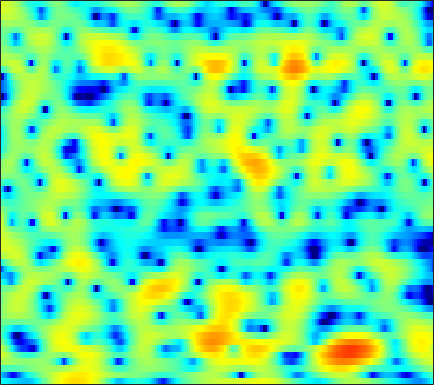

The table this chart was drawn from, first rows:
-5.1864, -5.5116, -5.943, -6.3625, -6.6654, -7.0533, -7.4122, -7.6709, -7.9756, -8.2158, -8.3956, -8.4754, -8.4713, -8.2607, -7.89, -7.0921, -6.0203, -5.0829, -3.7544, -2.4016, -1.0943, -0.1686, 0.98409, 2.032
-8.166, -9.148, -10.79, -12.89, -14.73, -16.98, -17.11, -15.53, -12.89, -10.56, -8.656, -7.453, -6.073, -4.889, -4.093, -3.122, -2.229, -1.595, -0.7913, -0.02395, 0.7109, 1.24, 1.915, 2.549
-2.685, -2.634, -2.616, -2.616, -2.605, -2.538, -2.409, -2.274, -2.034, -1.744, -1.416, -1.152, -0.7922, -0.4367, -0.1822, 0.1402, 0.4371, 0.6354, 0.8632, 1.048, 1.186, 1.259, 1.317, 1.337
1.693, 1.67, 1.581, 1.438, 1.312, 1.13, 0.9417, 0.8031, 0.6338, 0.5118, 0.4371, 0.4164, 0.4396, 0.4976, 0.5623, 0.6629, 0.7677, 0.8335, 0.8786, 0.851, 0.7168, 0.5194, 0.09209, -0.5793
3.846, 3.378, 2.666, 1.871, 1.235, 0.3534, -0.5481, -1.214, -2.054, -2.766, -3.348, -3.665, -3.884, -3.855, -3.668, -3.202, -2.54, -1.966, -1.184, -0.4519, 0.1703, 0.5418, 0.8749, 1.024
3.029, 2.041, 0.515, -1.262, -2.77, -5.027, -7.605, -9.658, -12.2, -13.84, -14.38, -14.51, -15.07, -16.7, -18.69, -19.12, -14.23, -10.6, -6.8, -3.916, -1.681, -0.3219, 1.139, 2.272
0.3475, -0.9453, -2.93, -5.224, -7.147, -10.03, -13.14, -15.49, -17.89, -18.13, -16.78, -15.7, -14.37, -13.25, -12.43, -11.13, -9.371, -7.748, -5.435, -3.212, -1.23, 0.07644, 1.563, 2.782
-1.912, -3.165, -5.185, -7.694, -10, -13.88, -19.57, -26.57, -25.09, -18.34, -14.53, -12.49, -10.26, -8.374, -7.11, -5.597, -4.206, -3.197, -1.892, -0.6595, 0.4951, 1.295, 2.254, 3.081
-1.984, -2.538, -3.447, -4.516, -5.368, -6.482, -7.401, -7.808, -7.876, -7.415, -6.643, -5.955, -4.96, -3.999, -3.325, -2.493, -1.723, -1.173, -0.4741, 0.1804, 0.804, 1.253, 1.83, 2.368
-0.9848, -0.8666, -0.822, -0.8682, -0.9424, -1.062, -1.157, -1.201, -1.224, -1.185, -1.101, -1.017, -0.8889, -0.7888, -0.7393, -0.7082, -0.7071, -0.731, -0.7841, -0.8287, -0.8129, -0.7457, -0.5313, -0.1514
0.07554, 0.5362, 1.034, 1.411, 1.62, 1.817, 1.933, 1.97, 1.956, 1.875, 1.726, 1.562, 1.254, 0.8255, 0.4314, -0.2122, -1.01, -1.74, -2.912, -4.31, -5.879, -7.027, -7.927, -7.42
0.07708, 0.7223, 1.449, 2.031, 2.379, 2.723, 2.937, 3.013, 3.008, 2.871, 2.595, 2.29, 1.746, 1.05, 0.4164, -0.6117, -1.874, -2.99, -4.741, -6.9, -9.61, -12.09, -15.15, -14.04
-0.48, 0.3069, 1.18, 1.874, 2.294, 2.732, 3.024, 3.15, 3.192, 3.073, 2.787, 2.457, 1.852, 1.038, 0.2666, -0.9577, -2.396, -3.574, -5.241, -6.863, -8.114, -8.658, -8.725, -8.041
-0.4711, 0.1994, 0.9375, 1.554, 1.956, 2.408, 2.783, 3.008, 3.208, 3.279, 3.181, 2.98, 2.513, 1.764, 1.001, -0.3049, -2.064, -3.762, -6.756, -11.11, -18.65, -22.45, -14.09, -9.523
-1.073, -0.9442, -0.8233, -0.6774, -0.501, -0.101, 0.514, 1.066, 1.801, 2.461, 2.943, 3.154, 3.196, 2.967, 2.627, 1.898, 0.8455, -0.1183, -1.548, -3.049, -4.209, -4.592, -4.394, -3.679
-4.079, -4.841, -6.287, -8.35, -10.04, -10.37, -7.53, -5.036, -2.263, -0.1905, 1.297, 2.101, 2.83, 3.234, 3.335, 3.253, 3.013, 2.746, 2.3, 1.844, 1.439, 1.187, 0.9072, 0.6236
-8.006, -8.36, -9.066, -10.15, -10.9, -10.66, -8.326, -6.109, -3.465, -1.395, 0.1171, 0.9577, 1.75, 2.221, 2.394, 2.481, 2.446, 2.348, 2.166, 2.008, 1.849, 1.74, 1.606, 1.442
-14.63, -10.96, -7.895, -5.907, -4.781, -3.493, -2.284, -1.426, -0.394, 0.4399, 1.042, 1.319, 1.465, 1.354, 1.151, 0.7889, 0.3404, 0.03378, -0.2319, -0.3135, -0.2457, -0.1012, 0.1743, 0.4995
-4.236, -3.269, -1.867, -0.581, 0.2333, 1.124, 1.821, 2.2, 2.528, 2.61, 2.444, 2.128, 1.418, 0.3659, -0.6743, -2.455, -4.555, -6.073, -7.301, -7.09, -5.899, -4.903, -3.724, -2.659
1.999, 2.231, 2.585, 2.941, 3.186, 3.438, 3.557, 3.546, 3.376, 3.006, 2.387, 1.734, 0.5592, -1.035, -2.616, -5.335, -9.132, -13.04, -17.34, -14.73, -11.89, -10.71, -10.06, -9.864
3.644, 3.691, 3.735, 3.736, 3.701, 3.599, 3.406, 3.2, 2.814, 2.302, 1.627, 1.011, 0.03107, -1.15, -2.136, -3.561, -5.072, -6.128, -7.334, -8.349, -9.297, -10.29, -12.32, -15.97
3.754, 3.679, 3.531, 3.332, 3.147, 2.857, 2.525, 2.241, 1.809, 1.305, 0.7413, 0.28, -0.3836, -1.084, -1.616, -2.361, -3.043, -3.532, -4.171, -4.727, -5.257, -5.644, -6.07, -6.255
3.478, 3.221, 2.805, 2.353, 2.009, 1.559, 1.129, 0.8149, 0.3988, -0.04689, -0.5214, -0.8944, -1.389, -1.827, -2.11, -2.366, -2.465, -2.479, -2.418, -2.316, -2.21, -2.104, -1.959, -1.767
3.396, 2.727, 1.696, 0.6114, -0.1167, -0.8383, -1.221, -1.341, -1.449, -1.65, -2.098, -2.606, -3.453, -4.306, -4.689, -4.524, -3.731, -2.878, -1.696, -0.6969, 0.1097, 0.5728, 1.022, 1.293
3.681, 2.32, -0.1277, -3.605, -6.995, -10.26, -7.604, -5.235, -3.273, -2.425, -2.559, -3.296, -5.399, -9.696, -17.08, -16.68, -7.18, -3.68, -0.6548, 1.299, 2.624, 3.26, 3.747, 3.859
2.729, 1.552, -0.41, -2.787, -4.557, -5.824, -5.157, -4.033, -2.692, -1.879, -1.572, -1.654, -2.084, -2.619, -2.823, -2.337, -1.205, -0.07756, 1.33, 2.492, 3.32, 3.704, 3.889, 3.687
0.4624, -0.1195, -0.916, -1.628, -2.045, -2.358, -2.354, -2.206, -1.889, -1.532, -1.209, -1.016, -0.786, -0.5585, -0.3372, 0.03241, 0.5096, 0.9122, 1.443, 1.944, 2.285, 2.444, 2.47, 2.246
-1.993, -2.42, -2.908, -3.205, -3.282, -3.178, -2.88, -2.578, -2.125, -1.655, -1.234, -0.9463, -0.604, -0.2949, -0.06872, 0.1984, 0.5182, 0.7395, 1.059, 1.353, 1.625, 1.783, 1.919, 1.942
-4.888, -5.926, -7.154, -7.658, -7.305, -6.156, -4.807, -3.852, -2.771, -1.926, -1.313, -0.9615, -0.645, -0.4452, -0.3612, -0.2822, -0.1862, -0.08311, 0.1593, 0.476, 0.9247, 1.268, 1.728, 2.134
-6.205, -8.805, -14.94, -26.86, -15.41, -9.026, -5.672, -3.999, -2.453, -1.471, -0.8716, -0.6588, -0.629, -0.8711, -1.228, -1.806, -2.527, -2.885, -2.951, -2.305, -1.146, -0.1685, 1.085, 2.154
-2.117, -2.906, -3.789, -4.167, -3.917, -3.124, -2.198, -1.546, -0.9195, -0.5472, -0.4407, -0.5587, -0.9684, -1.756, -2.644, -4.506, -7.485, -11.41, -20.45, -11.37, -5.447, -2.673, -0.0841, 1.699
0.4405, 0.3141, 0.1397, 0.01264, -0.04253, -0.1118, -0.1917, -0.3303, -0.5988, -0.9765, -1.473, -1.84, -2.343, -2.847, -3.275, -4.009, -4.891, -5.496, -5.64, -4.482, -2.656, -1.227, 0.3895, 1.612
1.008, 1.188, 1.315, 1.33, 1.217, 0.8882, 0.329, -0.3124, -1.434, -2.943, -4.698, -5.835, -6.461, -5.744, -4.772, -3.446, -2.406, -1.679, -0.8515, 0.01452, 0.7521, 1.314, 1.872, 2.228
0.007589, 0.6233, 1.256, 1.611, 1.663, 1.464, 0.8489, 0.09683, -1.444, -3.848, -7.667, -12.5, -17.2, -9.364, -5.878, -2.747, -0.7714, 0.3765, 1.467, 2.214, 2.685, 2.855, 2.845, 2.562
-3.049, -1.775, -0.4537, 0.4342, 0.8829, 1.156, 1.086, 0.8199, 0.1926, -0.6292, -1.53, -2.013, -2.165, -1.652, -0.9479, 0.07446, 1.094, 1.7, 2.359, 2.74, 2.907, 2.789, 2.387, 1.599
-5.438, -3.868, -2.214, -0.9253, -0.1928, 0.4859, 0.8963, 1.025, 1.024, 0.883, 0.7025, 0.5891, 0.5403, 0.625, 0.8124, 1.135, 1.568, 1.839, 2.159, 2.35, 2.319, 2.157, 1.651, 0.7712
-5.887, -4.492, -2.784, -1.327, -0.4653, 0.4093, 0.9662, 1.198, 1.29, 1.151, 0.878, 0.6011, 0.2431, 0.006725, -0.05389, 0.1305, 0.4815, 0.8871, 1.399, 1.836, 2.055, 2.1, 1.897, 1.419
-7.247, -5.167, -2.905, -1.183, -0.1818, 0.7795, 1.319, 1.486, 1.362, 0.8609, -0.06948, -1.028, -2.652, -4.358, -5.211, -4.883, -3.336, -1.948, -0.3453, 0.8838, 1.775, 2.184, 2.499, 2.541
-6.611, -4.592, -2.46, -0.8773, 0.006857, 0.8478, 1.311, 1.391, 1.13, 0.4036, -0.8944, -2.356, -5.246, -9.937, -14.98, -12.84, -7.248, -4.54, -2.119, -0.4899, 0.6854, 1.32, 1.95, 2.343
-3.303, -2.495, -1.41, -0.4323, 0.1773, 0.8176, 1.22, 1.331, 1.242, 0.8307, 0.1339, -0.5866, -1.67, -2.716, -3.285, -3.521, -3.255, -2.847, -2.227, -1.666, -1.077, -0.6154, 0.00795, 0.6158
-2.056, -1.612, -0.9274, -0.1915, 0.3694, 1.018, 1.545, 1.824, 2.037, 2.037, 1.845, 1.581, 1.1, 0.4766, -0.01726, -0.7761, -1.574, -2.325, -3.328, -4.277, -4.775, -4.521, -3.502, -2.105
-3.675, -3.24, -2.414, -1.366, -0.5317, 0.5459, 1.49, 2.101, 2.708, 3.11, 3.264, 3.238, 2.978, 2.477, 1.926, 0.8995, -0.5777, -2.051, -4.946, -9.817, -22.63, -18.06, -8.635, -4.549
-11.06, -10.59, -8.461, -5.816, -3.983, -1.848, -0.1153, 0.9426, 2.058, 2.86, 3.368, 3.563, 3.591, 3.368, 2.99, 2.271, 1.248, 0.2837, -1.21, -2.727, -3.752, -3.828, -3.135, -2.085
-22.02, -21.89, -14.8, -9.904, -7.183, -4.343, -2.127, -0.8103, 0.617, 1.674, 2.446, 2.831, 3.137, 3.195, 3.103, 2.807, 2.374, 1.954, 1.366, 0.8163, 0.3536, 0.09624, -0.1071, -0.2462
-12.7, -12.08, -10.48, -8.388, -6.753, -4.621, -2.735, -1.506, -0.1395, 0.9503, 1.766, 2.223, 2.632, 2.84, 2.911, 2.856, 2.671, 2.492, 2.171, 1.79, 1.392, 1.076, 0.6337, 0.154
-12.84, -12.06, -10.1, -7.772, -6.018, -3.938, -2.17, -1.053, 0.1623, 1.098, 1.754, 2.121, 2.439, 2.641, 2.705, 2.735, 2.665, 2.562, 2.338, 1.996, 1.55, 1.16, 0.5461, -0.1184
-31.91, -19.04, -10.73, -6.346, -4.074, -1.83, -0.2049, 0.7023, 1.552, 2.04, 2.26, 2.279, 2.217, 2.146, 2.114, 2.18, 2.318, 2.357, 2.316, 2.075, 1.548, 0.9527, -0.04302, -1.205
-3.506, -3.043, -1.797, -0.2675, 0.8027, 1.969, 2.783, 3.149, 3.275, 2.975, 2.251, 1.402, 0.001569, -1.334, -1.657, -1.01, 0.2852, 1.158, 1.9, 2.069, 1.614, 0.8011, -0.9928, -3.844
1.797, 1.965, 2.286, 2.648, 2.906, 3.161, 3.243, 3.145, 2.742, 1.916, 0.4778, -1.155, -4.662, -11.45, -17.96, -8.273, -3.256, -1.17, 0.4622, 1.141, 1.076, 0.5654, -0.7416, -2.689
1.752, 1.758, 1.744, 1.687, 1.607, 1.468, 1.279, 1.075, 0.7306, 0.2568, -0.401, -1.006, -1.846, -2.486, -2.547, -2.025, -1.083, -0.3092, 0.4412, 0.8529, 0.9004, 0.7356, 0.2486, -0.4115
0.6151, 0.4903, 0.1816, -0.2616, -0.6594, -1.204, -1.63, -1.777, -1.732, -1.459, -1.059, -0.7656, -0.3768, 0.0004755, 0.3047, 0.7288, 1.131, 1.43, 1.721, 1.86, 1.81, 1.644, 1.298, 0.8014
-0.4612, -0.6304, -1.231, -2.324, -3.522, -5.63, -7.9, -8.576, -7.054, -4.569, -2.427, -1.157, 0.1465, 1.132, 1.694, 2.286, 2.722, 2.918, 3.091, 3.112, 2.977, 2.756, 2.315, 1.684
-1.295, -1.188, -1.56, -2.634, -3.967, -6.684, -10.58, -12.23, -8.914, -5.05, -2.332, -0.8404, 0.6096, 1.638, 2.205, 2.743, 3.099, 3.251, 3.334, 3.292, 3.128, 2.921, 2.475, 1.827
-1.204, -0.7314, -0.5153, -0.6897, -1, -1.546, -1.966, -2.02, -1.681, -0.9969, -0.2139, 0.3332, 0.9285, 1.341, 1.535, 1.663, 1.67, 1.666, 1.6, 1.529, 1.445, 1.364, 1.192, 0.89
0.5455, 0.9561, 1.276, 1.405, 1.391, 1.303, 1.191, 1.107, 1.038, 0.9953, 0.9329, 0.8395, 0.6409, 0.3063, -0.04331, -0.6151, -1.266, -1.732, -2.162, -2.258, -2.009, -1.686, -1.173, -0.7467
2.63, 2.791, 2.911, 2.92, 2.862, 2.719, 2.493, 2.272, 1.914, 1.48, 0.9598, 0.494, -0.2693, -1.233, -2.145, -3.691, -5.713, -7.684, -10.38, -10.93, -8.485, -6.42, -4.204, -2.605
3.794, 3.743, 3.653, 3.499, 3.344, 3.043, 2.633, 2.261, 1.655, 0.9375, 0.1223, -0.5388, -1.509, -2.606, -3.547, -5.126, -7.277, -9.377, -12.78, -13.48, -9.947, -7.344, -4.735, -2.915
3.744, 3.598, 3.447, 3.295, 3.128, 2.78, 2.263, 1.735, 0.842, -0.2584, -1.497, -2.433, -3.477, -4.176, -4.446, -4.643, -4.779, -4.878, -4.821, -4.417, -3.631, -2.878, -1.893, -1.043
